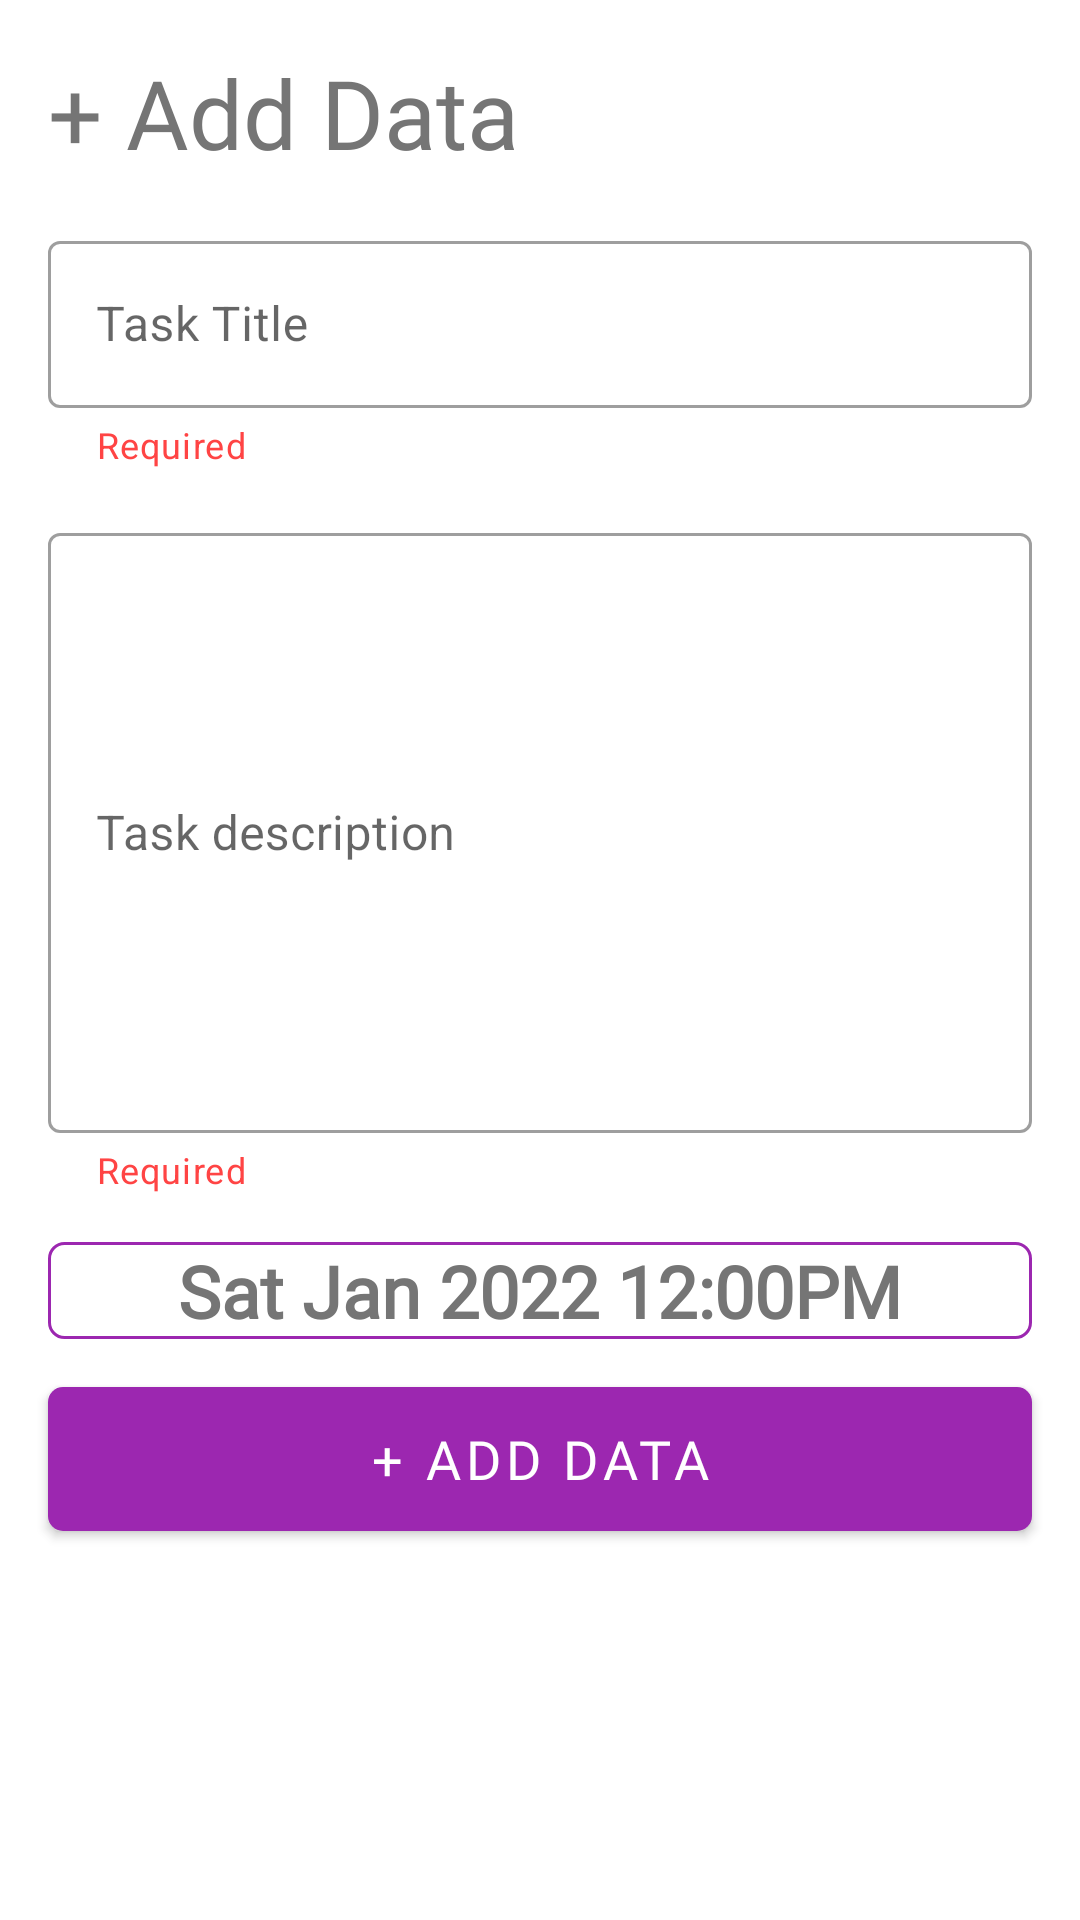

Reconstruct the res/layout file that produces this screen, plus the resources it refers to.
<!-- AndroidManifest.xml: application theme Theme.TODO -->
<!-- res/layout/fragment_add.xml -->
<?xml version="1.0" encoding="utf-8"?>
<androidx.appcompat.widget.LinearLayoutCompat xmlns:android="http://schemas.android.com/apk/res/android"
    xmlns:app="http://schemas.android.com/apk/res-auto"
    xmlns:tools="http://schemas.android.com/tools"
    android:id="@+id/frameLayout"
    android:layout_width="match_parent"
    android:layout_height="match_parent"
    android:orientation="vertical"
    tools:context=".ui.fragment.AddFragment">

    <ScrollView
        android:layout_width="match_parent"
        android:layout_height="match_parent">

        <androidx.appcompat.widget.LinearLayoutCompat
            android:layout_width="match_parent"
            android:layout_height="wrap_content"
            android:orientation="vertical">

            
            <TextView
                android:layout_width="wrap_content"
                android:layout_height="wrap_content"
                android:layout_marginStart="@dimen/dimen_16"
                android:layout_marginTop="@dimen/dimen_16"
                android:fontFamily="@font/bungee"
                android:text="@string/add_data"
                android:textColor="@color/dark_gray"
                android:textSize="@dimen/text_32sp"
                android:transitionName="logo_text" />


            
            <com.google.android.material.textfield.TextInputLayout
                android:id="@+id/edittext_title_container"
                style="@style/Widget.MaterialComponents.TextInputLayout.OutlinedBox"
                android:layout_width="match_parent"
                android:layout_height="wrap_content"
                android:layout_marginStart="@dimen/dimen_16"
                android:layout_marginTop="@dimen/dimen_16"
                android:layout_marginEnd="@dimen/dimen_16"
                android:hint="@string/task_title"
                app:helperText="@string/required"
                app:helperTextTextColor="@android:color/holo_red_light"
                app:startIconDrawable="@drawable/ic_baseline_title_24">

                <com.google.android.material.textfield.TextInputEditText
                    android:id="@+id/edittext_title"
                    android:layout_width="match_parent"
                    android:layout_height="wrap_content"
                    android:transitionName="input_trans" />
            </com.google.android.material.textfield.TextInputLayout>

            
            <com.google.android.material.textfield.TextInputLayout
                android:id="@+id/edittext_description_container"
                style="@style/Widget.MaterialComponents.TextInputLayout.OutlinedBox"
                android:layout_width="match_parent"
                android:layout_height="wrap_content"
                android:layout_marginStart="@dimen/dimen_16"
                android:layout_marginTop="@dimen/dimen_16"
                android:layout_marginEnd="@dimen/dimen_16"
                android:hint="@string/task_description"
                app:helperText="@string/required"
                app:helperTextTextColor="@android:color/holo_red_light">

                <com.google.android.material.textfield.TextInputEditText
                    android:id="@+id/edittext_description"
                    android:layout_width="match_parent"
                    android:layout_height="@dimen/dimen_200"
                    android:transitionName="input_trans" />
            </com.google.android.material.textfield.TextInputLayout>


            

            <com.google.android.material.textview.MaterialTextView
                android:id="@+id/textView"
                style="@style/Widget.MaterialComponents.TextInputLayout.OutlinedBox"
                android:layout_width="match_parent"
                android:layout_height="wrap_content"
                android:layout_marginStart="@dimen/dimen_16"
                android:layout_marginTop="@dimen/dimen_16"
                android:layout_marginEnd="@dimen/dimen_16"
                android:background="@drawable/textview_custom"
                android:drawableStart="@drawable/ic_baseline_calendar_month_24"
                android:fontFamily="@font/doppio_one"
                android:gravity="center"
                android:paddingStart="@dimen/dimen_16"
                android:paddingEnd="@dimen/dimen_16"
                android:text="@string/sat_jan_2022_12_00pm"
                android:textAlignment="center"
                android:textColor="@color/dark_gray"
                android:textSize="@dimen/text_24sp"
                android:textStyle="bold" />

            
            <com.google.android.material.button.MaterialButton
                android:id="@+id/button_add"
                android:layout_width="match_parent"
                android:layout_height="wrap_content"
                android:layout_marginStart="@dimen/dimen_16"
                android:layout_marginTop="@dimen/dimen_16"
                android:layout_marginEnd="@dimen/dimen_16"
                android:layout_marginBottom="@dimen/dimen_16"
                android:background="@drawable/button_custom"
                android:fontFamily="@font/poppins_semibold"
                android:gravity="center"
                android:padding="@dimen/dimen_2"
                android:text="@string/add_data"
                android:textColor="@color/white"
                android:textSize="@dimen/text_18sp"
                app:cornerRadius="@dimen/dimen_10" />
        </androidx.appcompat.widget.LinearLayoutCompat>

    </ScrollView>
</androidx.appcompat.widget.LinearLayoutCompat>
<!-- resources referenced by this layout -->
<resources>
  <color name="dark_gray">#FF757575</color>
  <color name="white">#FFFFFFFF</color>
  <dimen name="dimen_10">10dp</dimen>
  <dimen name="dimen_16">16dp</dimen>
  <dimen name="dimen_2">2dp</dimen>
  <dimen name="dimen_200">200dp</dimen>
  <dimen name="text_18sp">18sp</dimen>
  <dimen name="text_24sp">24sp</dimen>
  <dimen name="text_32sp">32sp</dimen>
  <!-- drawable button_custom (drawable) -->
  <?xml version="1.0" encoding="utf-8"?>
  <shape xmlns:android="http://schemas.android.com/apk/res/android"
      android:shape="rectangle">
      <solid android:color="@color/purple_700"/>
      <corners android:radius="5sp"/>
  
  </shape>
  <!-- drawable textview_custom (drawable) -->
  <shape xmlns:android="http://schemas.android.com/apk/res/android" android:shape="rectangle" >
      <solid android:color="#ffffff" />
      <stroke android:width="1dip" android:color="@color/purple_500"/>
      <corners android:radius="5sp"/>
  </shape>
  <string name="add_data"> + Add Data</string>
  <string name="required">Required</string>
  <string name="sat_jan_2022_12_00pm">Sat Jan 2022 12:00PM</string>
  <string name="task_description">Task description</string>
  <string name="task_title">Task Title</string>
  <style name="Theme.TODO" parent="Theme.MaterialComponents.DayNight.NoActionBar">
          
          <item name="colorPrimary">@color/purple_500</item>
          <item name="colorPrimaryVariant">@color/purple_700</item>
          <item name="colorOnPrimary">@color/black</item>
          
          <item name="colorSecondary">@color/teal_200</item>
          <item name="colorSecondaryVariant">@color/teal_700</item>
          <item name="colorOnSecondary">@color/black</item>
  
          
          <item name="android:statusBarColor" tools:targetApi="l">?attr/colorPrimaryVariant</item>
          
      </style>
  <color name="purple_700">#FF6a0080</color>
  <color name="purple_500">#FF9c27b0</color>
  <color name="black">#FF000000</color>
  <color name="teal_200">#FF9c27b0</color>
  <color name="teal_700">#FF5c007a</color>
</resources>
